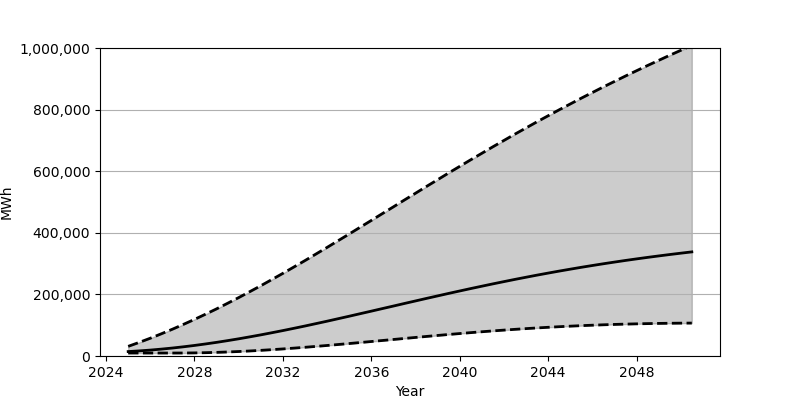

Data behind this chart, as committed beside it:
Date, Low, Base, High
2025-01-01, 9630, 14397, 31310
2025-07-01, 9630, 16555, 44144
2026-01-01, 9630, 19189, 57710
2026-07-01, 9630, 22293, 71967
2027-01-01, 9635, 25847, 86944
2027-07-01, 9686, 29833, 102533
2028-01-01, 10071, 34253, 118792
2028-07-01, 10767, 39091, 135658
2029-01-01, 11762, 44302, 153118
2029-07-01, 13028, 49890, 171133
2030-01-01, 14563, 55817, 189660
2030-07-01, 16334, 62078, 208676
2031-01-01, 18339, 68629, 228152
2031-07-01, 20558, 75464, 248059
2032-01-01, 22965, 82552, 268349
2032-07-01, 25558, 89884, 288990
2033-01-01, 28295, 97418, 309956
2033-07-01, 31184, 105143, 331189
2034-01-01, 34179, 113015, 352651
2034-07-01, 37286, 121029, 374321
2035-01-01, 40463, 129151, 396179
2035-07-01, 43714, 137353, 418129
2036-01-01, 47009, 145613, 440175
2036-07-01, 50327, 153906, 462287
2037-01-01, 53653, 162217, 484409
2037-07-01, 56973, 170520, 506538
2038-01-01, 60276, 178789, 528588
2038-07-01, 63526, 187006, 550582
2039-01-01, 66733, 195136, 572448
2039-07-01, 69860, 203192, 594190
2040-01-01, 72912, 211126, 615746
2040-07-01, 75870, 218954, 637133
2041-01-01, 78717, 226633, 658289
2041-07-01, 81458, 234163, 679248
2042-01-01, 84075, 241533, 699969
2042-07-01, 86558, 248724, 720408
2043-01-01, 88915, 255749, 740577
2043-07-01, 91128, 262579, 760477
2044-01-01, 93202, 269217, 780085
2044-07-01, 95112, 275663, 799391
2045-01-01, 96893, 281918, 818417
2045-07-01, 98514, 287971, 837122
2046-01-01, 99988, 293825, 855550
2046-07-01, 101319, 299484, 873668
2047-01-01, 102492, 304946, 891513
2047-07-01, 103529, 310216, 909034
2048-01-01, 104416, 315299, 926298
2048-07-01, 105174, 320188, 943272
2049-01-01, 105791, 324908, 959954
2049-07-01, 106273, 329442, 976405
2050-01-01, 106640, 333827, 992589
2050-07-01, 106886, 338021, 1008516
